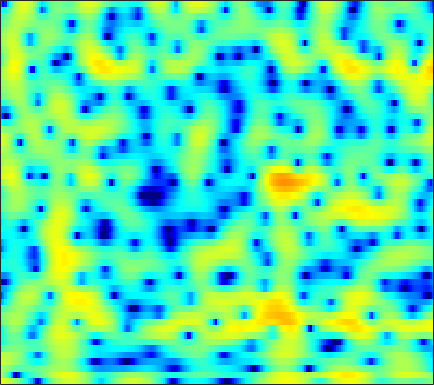

Values plotted in this chart, from the file beside it:
4.2667, 3.9084, 3.3837, 2.7957, 2.3374, 1.6814, 0.96675, 0.38679, -0.44947, -1.3719, -2.4108, -3.3025, -4.7264, -6.5315, -8.2596, -11.386, -15.944, -18.87, -14.984, -10.26, -6.9144, -5.0293, -3.0161, -1.4216
1.87, 0.813, -0.9304, -3.194, -5.39, -9.472, -16.68, -28.19, -15.72, -10.28, -7.366, -5.932, -4.598, -3.695, -3.202, -2.688, -2.249, -1.913, -1.412, -0.8167, -0.136, 0.4147, 1.167, 1.895
1.929, 1.483, 0.8519, 0.2174, -0.2336, -0.7696, -1.198, -1.434, -1.643, -1.746, -1.768, -1.747, -1.685, -1.591, -1.505, -1.371, -1.199, -1.044, -0.7995, -0.5199, -0.2086, 0.0388, 0.3768, 0.7042
3.236, 3.025, 2.705, 2.346, 2.052, 1.627, 1.161, 0.7817, 0.2278, -0.3959, -1.087, -1.664, -2.497, -3.388, -4.053, -4.847, -5.358, -5.436, -5.087, -4.312, -3.331, -2.56, -1.579, -0.7051
2.201, 2.236, 2.227, 2.151, 2.045, 1.828, 1.513, 1.206, 0.6802, 0.00244, -0.8535, -1.634, -2.921, -4.553, -6.069, -8.557, -11.29, -12.37, -10.82, -7.848, -5.23, -3.624, -1.886, -0.5261
-2.337, -1.747, -1.102, -0.6121, -0.3438, -0.1278, -0.06092, -0.09693, -0.2505, -0.5087, -0.8503, -1.146, -1.562, -1.961, -2.224, -2.479, -2.554, -2.474, -2.176, -1.68, -1.048, -0.5201, 0.197, 0.8796
-5.289, -4.221, -3.082, -2.243, -1.766, -1.347, -1.142, -1.117, -1.23, -1.487, -1.847, -2.156, -2.548, -2.846, -2.96, -2.93, -2.643, -2.286, -1.669, -0.9434, -0.1856, 0.3777, 1.098, 1.754
-4.995, -3.974, -2.77, -1.812, -1.285, -0.8555, -0.7308, -0.8421, -1.292, -2.099, -3.342, -4.588, -6.747, -9.39, -11.22, -11.37, -8.912, -6.84, -4.429, -2.463, -0.8505, 0.1751, 1.333, 2.28
-5.751, -3.945, -2.11, -0.8138, -0.1204, 0.4542, 0.6828, 0.6008, 0.1607, -0.6611, -1.87, -3.038, -4.907, -6.879, -8.046, -8.54, -7.68, -6.609, -5.049, -3.495, -1.989, -0.8987, 0.4619, 1.643
-2.031, -1.094, 0.00441, 0.8812, 1.386, 1.836, 2.042, 2.015, 1.756, 1.265, 0.5423, -0.1436, -1.245, -2.524, -3.592, -5.258, -7.286, -9.12, -11.49, -11.42, -8.282, -5.737, -2.913, -0.7289
-0.7551, -0.3392, 0.211, 0.7213, 1.069, 1.434, 1.648, 1.708, 1.652, 1.416, 0.9966, 0.556, -0.2037, -1.173, -2.037, -3.393, -4.98, -6.206, -7.463, -7.584, -6.331, -4.962, -3.123, -1.504
-2.946, -2.566, -1.924, -1.233, -0.7156, -0.08247, 0.443, 0.7586, 1.056, 1.186, 1.15, 1.019, 0.7172, 0.2691, -0.1268, -0.7048, -1.306, -1.732, -2.191, -2.447, -2.485, -2.341, -1.935, -1.337
-9.37, -7.954, -5.839, -3.911, -2.664, -1.281, -0.1527, 0.5431, 1.266, 1.772, 2.083, 2.193, 2.179, 1.99, 1.733, 1.245, 0.6038, 0.008213, -0.9485, -2.062, -3.289, -4.179, -4.934, -4.682
-13.65, -11.15, -8.095, -5.637, -4.094, -2.355, -0.9253, -0.01964, 0.9489, 1.712, 2.272, 2.554, 2.752, 2.75, 2.607, 2.224, 1.595, 0.9343, -0.2599, -1.956, -4.403, -7.017, -11.91, -12.4
-9.852, -9.719, -8.946, -7.651, -6.514, -4.903, -3.405, -2.411, -1.26, -0.3162, 0.4068, 0.8153, 1.181, 1.393, 1.451, 1.395, 1.2, 0.9795, 0.5821, 0.1131, -0.3485, -0.6437, -0.8137, -0.5953
-17.11, -21.06, -18.9, -13.56, -10.66, -7.814, -5.696, -4.473, -3.183, -2.222, -1.547, -1.183, -0.8274, -0.6009, -0.4711, -0.3098, -0.1354, 0.02227, 0.2758, 0.5802, 0.9252, 1.222, 1.639, 2.076
-10.13, -10.72, -10.42, -9.078, -7.872, -6.337, -5.09, -4.364, -3.638, -3.256, -3.136, -3.202, -3.454, -3.833, -4.101, -4.255, -3.989, -3.482, -2.47, -1.265, -0.04842, 0.8188, 1.879, 2.785
-5.032, -5.057, -4.943, -4.678, -4.43, -4.093, -3.849, -3.764, -3.841, -4.214, -4.878, -5.646, -7.112, -9.243, -11.58, -16.28, -18.8, -14.3, -9.057, -5.35, -2.57, -0.9021, 0.9316, 2.401
-4.838, -4.647, -4.373, -4.113, -3.96, -3.859, -3.892, -4.053, -4.495, -5.148, -6.117, -7.038, -8.512, -10.15, -11.37, -12.57, -12.46, -11.25, -8.75, -5.996, -3.424, -1.702, 0.2787, 1.917
-7.391, -6.707, -5.819, -5.088, -4.667, -4.329, -4.266, -4.392, -4.81, -5.546, -6.661, -7.715, -9.511, -11.71, -13.4, -14.82, -13.71, -11.6, -8.474, -5.547, -2.983, -1.312, 0.6242, 2.215
-12.72, -10.2, -7.834, -6.253, -5.434, -4.732, -4.419, -4.396, -4.636, -5.226, -6.107, -7, -8.616, -10.82, -12.84, -14.98, -13.32, -10.46, -6.851, -3.918, -1.505, 0.007438, 1.685, 3.021
-9.931, -8.648, -7.181, -6.069, -5.484, -4.98, -4.758, -4.761, -4.939, -5.224, -5.541, -5.797, -6.033, -6.117, -6.008, -5.535, -4.65, -3.738, -2.306, -0.8046, 0.613, 1.583, 2.708, 3.601
-6.121, -5.826, -5.449, -5.186, -5.107, -5.214, -5.584, -6.026, -6.738, -7.412, -7.845, -7.801, -7.187, -6.151, -5.248, -3.959, -2.659, -1.698, -0.4603, 0.7092, 1.773, 2.484, 3.286, 3.897
-5.438, -5.075, -4.699, -4.553, -4.649, -5.13, -6.112, -7.26, -9.595, -13.57, -20.58, -21.01, -13.5, -9.077, -6.768, -4.465, -2.674, -1.548, -0.2425, 0.8962, 1.903, 2.57, 3.314, 3.889
-6.545, -5.358, -4.25, -3.625, -3.447, -3.59, -4.136, -4.808, -6.069, -7.462, -8.489, -8.569, -7.635, -6.213, -5.16, -3.914, -2.864, -2.151, -1.225, -0.2632, 0.7146, 1.452, 2.379, 3.173
-4.982, -3.761, -2.534, -1.698, -1.292, -1.004, -0.9857, -1.116, -1.407, -1.776, -2.163, -2.401, -2.718, -3.027, -3.349, -3.909, -4.622, -5.123, -5.351, -4.586, -2.953, -1.562, 0.2011, 1.671
-2.257, -1.594, -0.7747, -0.07662, 0.3362, 0.7332, 0.9439, 0.9845, 0.9057, 0.6551, 0.2759, -0.1189, -0.8169, -1.785, -2.748, -4.559, -7.335, -10.69, -20.15, -15.87, -8.156, -4.889, -1.921, 0.154
-2.414, -1.698, -0.7931, -0.007988, 0.4774, 0.9635, 1.277, 1.397, 1.39, 1.224, 0.8915, 0.5295, -0.07737, -0.8599, -1.536, -2.563, -3.629, -4.327, -4.817, -4.555, -3.587, -2.633, -1.317, -0.1503
-4.141, -2.812, -1.355, -0.2251, 0.4232, 1.05, 1.428, 1.569, 1.576, 1.42, 1.102, 0.7842, 0.2946, -0.2462, -0.6651, -1.184, -1.625, -1.854, -1.981, -1.9, -1.59, -1.252, -0.7117, -0.1639
-3.633, -2.005, -0.3334, 0.8673, 1.513, 2.08, 2.331, 2.338, 2.145, 1.742, 1.2, 0.7354, 0.07228, -0.5517, -0.9845, -1.468, -1.845, -2.055, -2.211, -2.196, -1.985, -1.692, -1.207, -0.6558
0.2766, 1.284, 2.397, 3.205, 3.599, 3.825, 3.716, 3.405, 2.694, 1.652, 0.3515, -0.7246, -2.121, -3.217, -3.731, -4.146, -4.474, -4.813, -5.411, -5.889, -5.774, -5.095, -3.667, -2.182
2.511, 3.273, 4.063, 4.574, 4.749, 4.674, 4.224, 3.611, 2.358, 0.5162, -2.197, -5.004, -10.5, -16.58, -13.69, -9.741, -8.243, -8.294, -10.04, -15.12, -31.33, -14.66, -7.589, -3.866
1.791, 2.568, 3.313, 3.738, 3.841, 3.712, 3.249, 2.671, 1.569, 0.0566, -1.885, -3.593, -5.915, -7.395, -7.486, -6.776, -6.08, -5.837, -5.821, -5.907, -5.564, -4.848, -3.459, -2.004
0.6298, 1.29, 1.893, 2.194, 2.251, 2.117, 1.774, 1.398, 0.7655, 0.02113, -0.7409, -1.32, -1.96, -2.406, -2.574, -2.635, -2.543, -2.431, -2.232, -1.979, -1.651, -1.362, -0.8946, -0.4294
0.8181, 1.141, 1.347, 1.324, 1.175, 0.8186, 0.3563, -0.01291, -0.4718, -0.8261, -1.062, -1.133, -1.133, -1.042, -0.9336, -0.7553, -0.5671, -0.4199, -0.2431, -0.07226, 0.08099, 0.1908, 0.3044, 0.3806
2.179, 2.111, 1.81, 1.26, 0.6701, -0.3273, -1.516, -2.438, -3.425, -3.761, -3.351, -2.704, -1.744, -0.8484, -0.2933, 0.299, 0.7114, 0.9209, 1.087, 1.148, 1.14, 1.106, 1.013, 0.8855
3.688, 3.35, 2.693, 1.723, 0.7352, -1.051, -3.684, -6.618, -13.46, -18.73, -9.105, -5.52, -2.511, -0.6095, 0.3653, 1.207, 1.653, 1.766, 1.692, 1.412, 1.02, 0.7096, 0.3958, 0.2269
3.627, 3.253, 2.646, 1.873, 1.168, 0.01433, -1.372, -2.477, -3.709, -3.937, -2.913, -1.77, -0.2947, 0.8498, 1.453, 1.885, 1.903, 1.641, 0.8966, -0.3161, -1.996, -3.446, -4.979, -4.931
0.9242, 0.6273, 0.2914, 0.06707, -0.04544, -0.1301, -0.1393, -0.1011, 0.04836, 0.3408, 0.7826, 1.156, 1.641, 2.016, 2.159, 2.135, 1.787, 1.279, 0.1754, -1.56, -4.23, -7.222, -12.88, -11.78
-4.876, -5.403, -5.714, -5.301, -4.563, -3.325, -2.09, -1.267, -0.318, 0.4504, 1.062, 1.413, 1.744, 1.928, 1.944, 1.833, 1.545, 1.21, 0.6082, -0.1272, -0.9461, -1.496, -1.898, -1.733
-12.05, -14.91, -23.11, -17.91, -12.01, -7.399, -4.458, -2.874, -1.314, -0.2327, 0.4571, 0.7974, 1.028, 1.056, 0.9937, 0.8238, 0.6276, 0.4924, 0.3704, 0.3323, 0.3841, 0.497, 0.7268, 1.055
-9.838, -9.907, -9.759, -8.555, -7.005, -4.804, -2.893, -1.734, -0.5781, 0.1601, 0.5139, 0.5525, 0.3292, -0.1721, -0.6672, -1.391, -1.964, -2.129, -1.897, -1.255, -0.3827, 0.2893, 1.121, 1.841
-4.527, -3.93, -3.136, -2.276, -1.593, -0.6822, 0.1279, 0.6166, 1.049, 1.184, 1.01, 0.6133, -0.2909, -1.712, -3.243, -6.095, -10.1, -12.43, -9.739, -5.694, -2.789, -1.183, 0.4377, 1.612
-1.584, -1.022, -0.31, 0.3446, 0.7773, 1.262, 1.617, 1.768, 1.79, 1.585, 1.11, 0.5638, -0.4682, -1.893, -3.262, -5.506, -7.874, -8.806, -7.707, -5.325, -3.119, -1.769, -0.3533, 0.6858
-0.5819, 0.02454, 0.7369, 1.317, 1.661, 1.984, 2.137, 2.136, 1.976, 1.631, 1.088, 0.5822, -0.2044, -1.077, -1.735, -2.513, -3.052, -3.219, -3.09, -2.615, -1.959, -1.448, -0.8179, -0.3191
0.03414, 0.7307, 1.515, 2.129, 2.471, 2.753, 2.815, 2.718, 2.395, 1.853, 1.138, 0.5039, -0.3868, -1.229, -1.755, -2.24, -2.449, -2.453, -2.3, -2.04, -1.768, -1.583, -1.403, -1.306
0.5972, 1.431, 2.405, 3.185, 3.611, 3.943, 3.987, 3.813, 3.281, 2.4, 1.153, -0.0153, -1.851, -3.742, -4.811, -5.279, -4.693, -3.982, -3.111, -2.531, -2.258, -2.236, -2.417, -2.732
-0.2977, 1.02, 2.563, 3.768, 4.43, 4.977, 5.134, 4.982, 4.405, 3.349, 1.707, -0.02525, -3.304, -8.709, -17.06, -16.3, -8.317, -5.628, -3.7, -2.891, -2.874, -3.316, -4.42, -6.032
-3.838, -1.367, 1.095, 2.852, 3.799, 4.616, 4.971, 4.96, 4.599, 3.838, 2.715, 1.625, -0.01963, -1.667, -2.614, -3.152, -2.923, -2.585, -2.296, -2.424, -3.143, -4.17, -6.382, -9.98
-3.674, -1.711, 0.4268, 2.035, 2.914, 3.701, 4.078, 4.122, 3.884, 3.36, 2.631, 2.012, 1.171, 0.4205, -0.0408, -0.4569, -0.7041, -0.8555, -1.091, -1.503, -2.233, -3.031, -4.437, -6.135
-1.296, -0.1205, 1.253, 2.329, 2.922, 3.415, 3.564, 3.448, 3.004, 2.286, 1.329, 0.5588, -0.4164, -1.121, -1.378, -1.361, -1.102, -0.8609, -0.6224, -0.5713, -0.7441, -1.027, -1.587, -2.339
0.08778, 0.9966, 2.008, 2.766, 3.152, 3.384, 3.268, 2.925, 2.107, 0.7911, -1.1, -3.011, -6.176, -8.908, -8.555, -5.956, -3.53, -2.164, -0.8923, -0.102, 0.3263, 0.4509, 0.3886, 0.114
0.04492, 0.8656, 1.765, 2.426, 2.746, 2.92, 2.773, 2.433, 1.615, 0.3009, -1.594, -3.485, -6.735, -9.626, -9.203, -6.302, -3.703, -2.262, -0.8687, 0.05872, 0.6224, 0.8549, 0.9555, 0.8632
-1.042, -0.2061, 0.7299, 1.449, 1.838, 2.156, 2.231, 2.123, 1.748, 1.151, 0.3468, -0.3175, -1.141, -1.694, -1.82, -1.645, -1.213, -0.8378, -0.3597, 0.03458, 0.3082, 0.4269, 0.4695, 0.3652
-2.26, -1.379, -0.3641, 0.4798, 1.008, 1.559, 1.928, 2.079, 2.133, 2.018, 1.754, 1.479, 1.075, 0.6609, 0.3602, 0.007734, -0.2809, -0.4457, -0.5972, -0.6584, -0.6276, -0.5679, -0.4938, -0.5009
-3.197, -2.428, -1.434, -0.4592, 0.2445, 1.103, 1.828, 2.257, 2.659, 2.836, 2.815, 2.666, 2.28, 1.695, 1.123, 0.21, -0.8422, -1.653, -2.593, -3.108, -3.033, -2.67, -2.029, -1.441
-5.137, -4.907, -4.047, -2.62, -1.396, 0.1829, 1.54, 2.366, 3.179, 3.673, 3.848, 3.773, 3.369, 2.593, 1.747, 0.1615, -2.105, -4.46, -8.877, -13.41, -10.17, -6.931, -4.004, -2.15
-11.86, -17, -14.84, -7.982, -4.682, -1.591, 0.581, 1.798, 2.985, 3.768, 4.155, 4.2, 3.951, 3.32, 2.58, 1.194, -0.6947, -2.447, -5.009, -6.683, -6.02, -4.652, -2.898, -1.611
